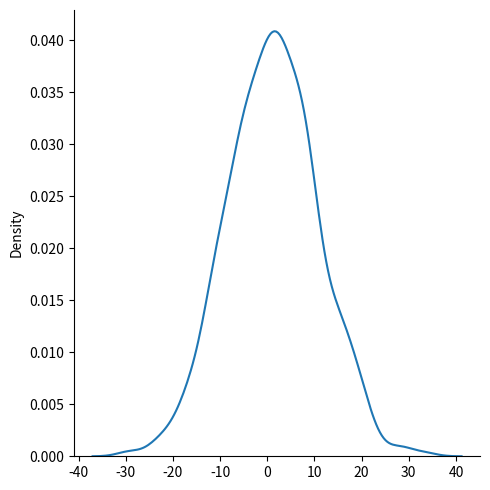

The script that saved this image:
import numpy as np
from numpy import random
from scipy.stats import norm
import matplotlib.pyplot as plt
import seaborn as sns
class Operator:
    def __init__(self, prior=None, historical_performance=None):
        """
        :param historical_performance: Historical sales, shape (n_sales, n_features)
        :param assumption: Assumed distribution of sales
        """
        if historical_performance is None:
            historical_performance = []

        # If no prior we assume standard normal prior
        prior = random.normal(size=1000) if prior is None else prior

        self.historical_performance = historical_performance
        self.prior = norm(loc=np.mean(prior), scale=np.std(prior))

        self.posterior = self.prior



    def sample(self, samples):
        sample = self.posterior.rvs(size=samples)
        return sample

def plot_sample(sample):
    sns.displot(sample, kind='kde')

    plt.show()

prior = norm.rvs(1, 10, size=1000)
operator = Operator(prior=prior)

sample = operator.sample(1000)

plot_sample(sample)